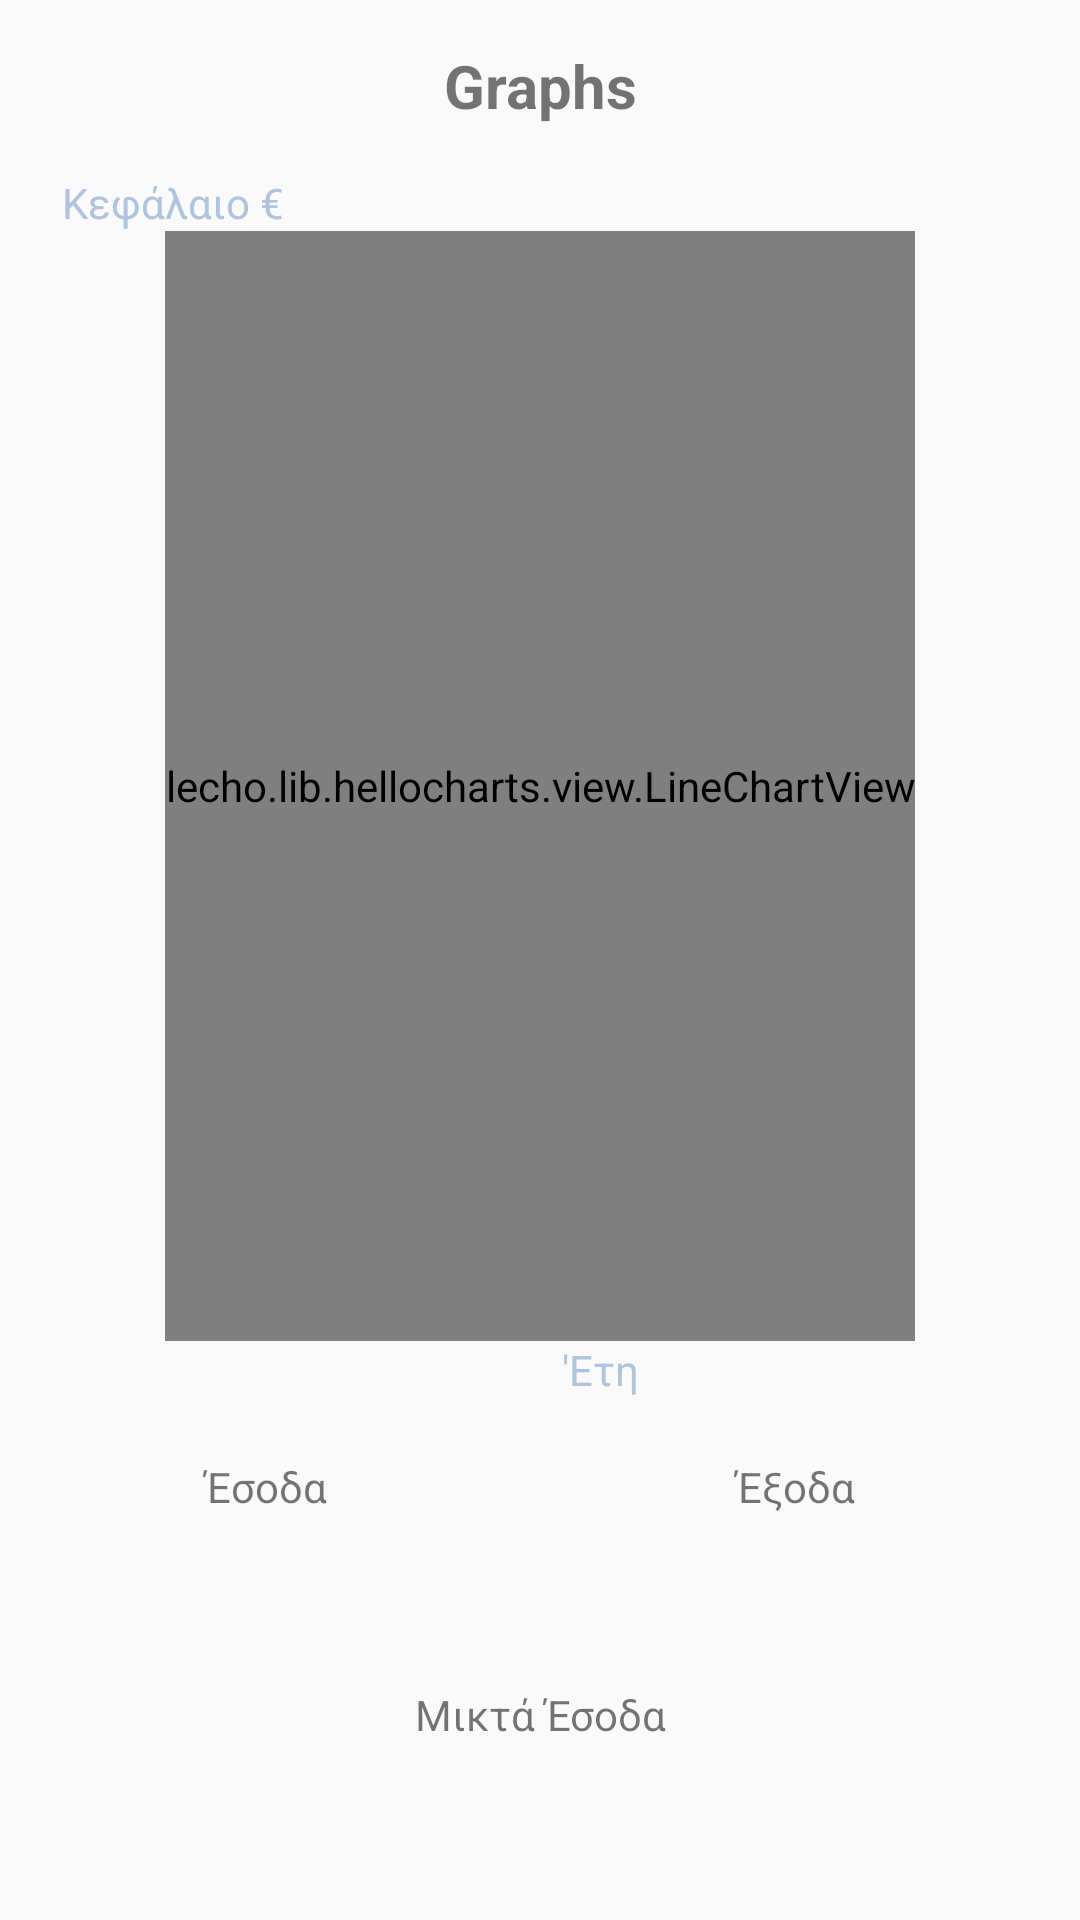

Reconstruct the res/layout file that produces this screen, plus the resources it refers to.
<!-- AndroidManifest.xml: application theme AppTheme -->
<!-- res/layout/activity_diagram.xml -->
<?xml version="1.0" encoding="utf-8"?>
<android.support.constraint.ConstraintLayout xmlns:android="http://schemas.android.com/apk/res/android"
    xmlns:app="http://schemas.android.com/apk/res-auto"
    xmlns:tools="http://schemas.android.com/tools"
    android:layout_width="match_parent"
    android:layout_height="match_parent"
    tools:context=".DiagramActivity">


    <lecho.lib.hellocharts.view.LineChartView
        android:id="@+id/chart"
        android:layout_width="wrap_content"
        android:layout_height="370dp"
        android:layout_marginStart="10dp"
        android:layout_marginEnd="10dp"
        android:layout_marginBottom="100dp"
        app:layout_constraintBottom_toBottomOf="parent"
        app:layout_constraintEnd_toEndOf="parent"
        app:layout_constraintStart_toStartOf="parent"
        app:layout_constraintTop_toBottomOf="@+id/textView4"
        app:layout_constraintVertical_bias="0.0" />


    <TextView
        android:id="@+id/textView5"
        android:layout_width="250dp"
        android:layout_height="wrap_content"
        android:layout_marginTop="15dp"
        android:text="@string/diagram"
        android:textSize="20dp"
        android:textStyle="bold"
        android:textAlignment="center"
        app:layout_constraintEnd_toEndOf="parent"
        app:layout_constraintStart_toStartOf="parent"
        app:layout_constraintTop_toTopOf="parent" />

    <TextView
        android:id="@+id/textView6"
        android:layout_width="150dp"
        android:layout_height="wrap_content"
        android:layout_marginStart="8dp"
        android:layout_marginTop="20dp"
        android:layout_marginEnd="20dp"
        android:text="Έσοδα"

        android:textAlignment="center"
        app:layout_constraintEnd_toEndOf="parent"
        app:layout_constraintHorizontal_bias="0.03"
        app:layout_constraintStart_toStartOf="parent"
        app:layout_constraintTop_toBottomOf="@+id/textView9" />

    <TextView
        android:id="@+id/textView7"
        android:layout_width="150dp"
        android:layout_height="19dp"
        android:layout_marginStart="8dp"
        android:layout_marginTop="20dp"
        android:layout_marginEnd="20dp"
        android:text="Έξοδα"

        android:textAlignment="center"
        app:layout_constraintEnd_toEndOf="parent"
        app:layout_constraintHorizontal_bias="1.0"
        app:layout_constraintStart_toEndOf="@+id/textView6"
        app:layout_constraintTop_toBottomOf="@+id/textView9" />

    <TextView
        android:id="@+id/textView8"
        android:layout_width="200dp"
        android:layout_height="wrap_content"
        android:layout_marginStart="8dp"
        android:layout_marginTop="20dp"
        android:layout_marginEnd="8dp"
        android:layout_marginBottom="22dp"
        android:text="Μικτά Έσοδα"

        android:textAlignment="center"
        app:layout_constraintBottom_toBottomOf="parent"
        app:layout_constraintEnd_toEndOf="parent"
        app:layout_constraintStart_toStartOf="parent"
        app:layout_constraintTop_toBottomOf="@+id/textView6" />

    <TextView
        android:id="@+id/textView4"
        android:layout_width="wrap_content"
        android:layout_height="wrap_content"
        android:layout_marginTop="16dp"
        android:text="Κεφάλαιο €"
        android:textColor="@color/LightSteelBlue"

        app:layout_constraintEnd_toEndOf="parent"
        app:layout_constraintHorizontal_bias="0.072"
        app:layout_constraintStart_toStartOf="parent"
        app:layout_constraintTop_toBottomOf="@+id/textView5" />

    <TextView
        android:id="@+id/textView9"
        android:layout_width="wrap_content"
        android:layout_height="wrap_content"
        android:text="'Ετη"
        android:textColor="@color/LightSteelBlue"

        app:layout_constraintEnd_toEndOf="parent"
        app:layout_constraintHorizontal_bias="0.56"
        app:layout_constraintStart_toStartOf="parent"
        app:layout_constraintTop_toBottomOf="@+id/chart" />


</android.support.constraint.ConstraintLayout>
<!-- resources referenced by this layout -->
<resources>
  <color name="LightSteelBlue">#B0C4DE</color>
  <string name="diagram">Graphs</string>
  <style name="AppTheme" parent="Theme.AppCompat.Light.NoActionBar">
          
          <item name="colorPrimary">#FFCCCCCC</item>
          <item name="colorPrimaryDark">#000000</item>
          <item name="colorAccent">#DC143C</item>
      </style>
</resources>
